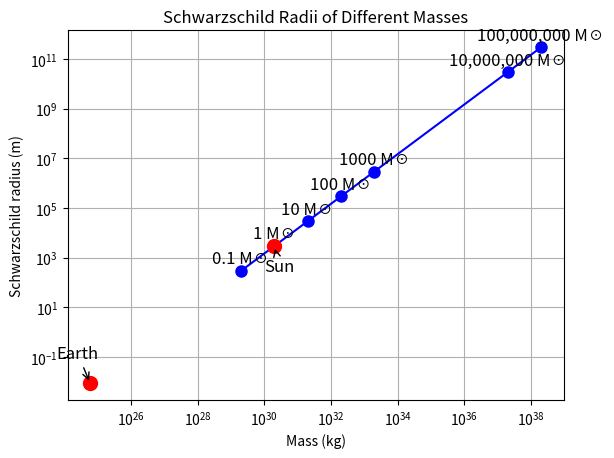

This figure's Python source:
import matplotlib.pyplot as plt

# r = (2 * G * M) / c^2 - The equation that calculates the minimum mass required to form a black hole is known as the Schwarzschild radius equation. It gives the radius of a non-rotating black hole as a function of its mass:
# Define constants
G = 6.67430e-11  # gravitational constant in m^3/kg*s^2
c = 299792458  # speed of light in m/s

# Define function to calculate Schwarzschild radius
def schwarzschild_radius(mass):
    radius = (2 * G * mass) / (c**2)
    return radius

# Define masses to compare
earth_mass = 5.972e24  # mass of the Earth in kg
sun_mass = 1.989e30  # mass of the Sun in kg
black_hole_masses = [0.1 * sun_mass, sun_mass, 10 * sun_mass, 100 * sun_mass, 1000 * sun_mass, 1e7 * sun_mass, 1e8 * sun_mass]
labels = ['0.1 M\u2609', '1 M\u2609', '10 M\u2609', '100 M\u2609', '1000 M\u2609', '10,000,000 M\u2609', '100,000,000 M\u2609']

# Calculate Schwarzschild radii
radii = [schwarzschild_radius(m) for m in black_hole_masses]

# Plot results
plt.plot(black_hole_masses, radii, 'bo-', markersize=8)
plt.plot([earth_mass, sun_mass], [schwarzschild_radius(earth_mass), schwarzschild_radius(sun_mass)], 'ro', markersize=10)
plt.xscale('log')
plt.yscale('log')
plt.xlabel('Mass (kg)')
plt.ylabel('Schwarzschild radius (m)')
plt.title('Schwarzschild Radii of Different Masses')
plt.grid(True, which='both')
plt.annotate('Earth', xy=(earth_mass, schwarzschild_radius(earth_mass)), xytext=(earth_mass/10, schwarzschild_radius(earth_mass)*10),
             arrowprops=dict(facecolor='black', arrowstyle='->'), fontsize=12)
plt.annotate('Sun', xy=(sun_mass, schwarzschild_radius(sun_mass)), xytext=(sun_mass/2, schwarzschild_radius(sun_mass)/10),
             arrowprops=dict(facecolor='black', arrowstyle='->'), fontsize=12)
for i in range(len(black_hole_masses)):
    plt.annotate(labels[i], xy=(black_hole_masses[i], radii[i]), xytext=(black_hole_masses[i], radii[i]*2),
                 ha='center', fontsize=12)
plt.show()
